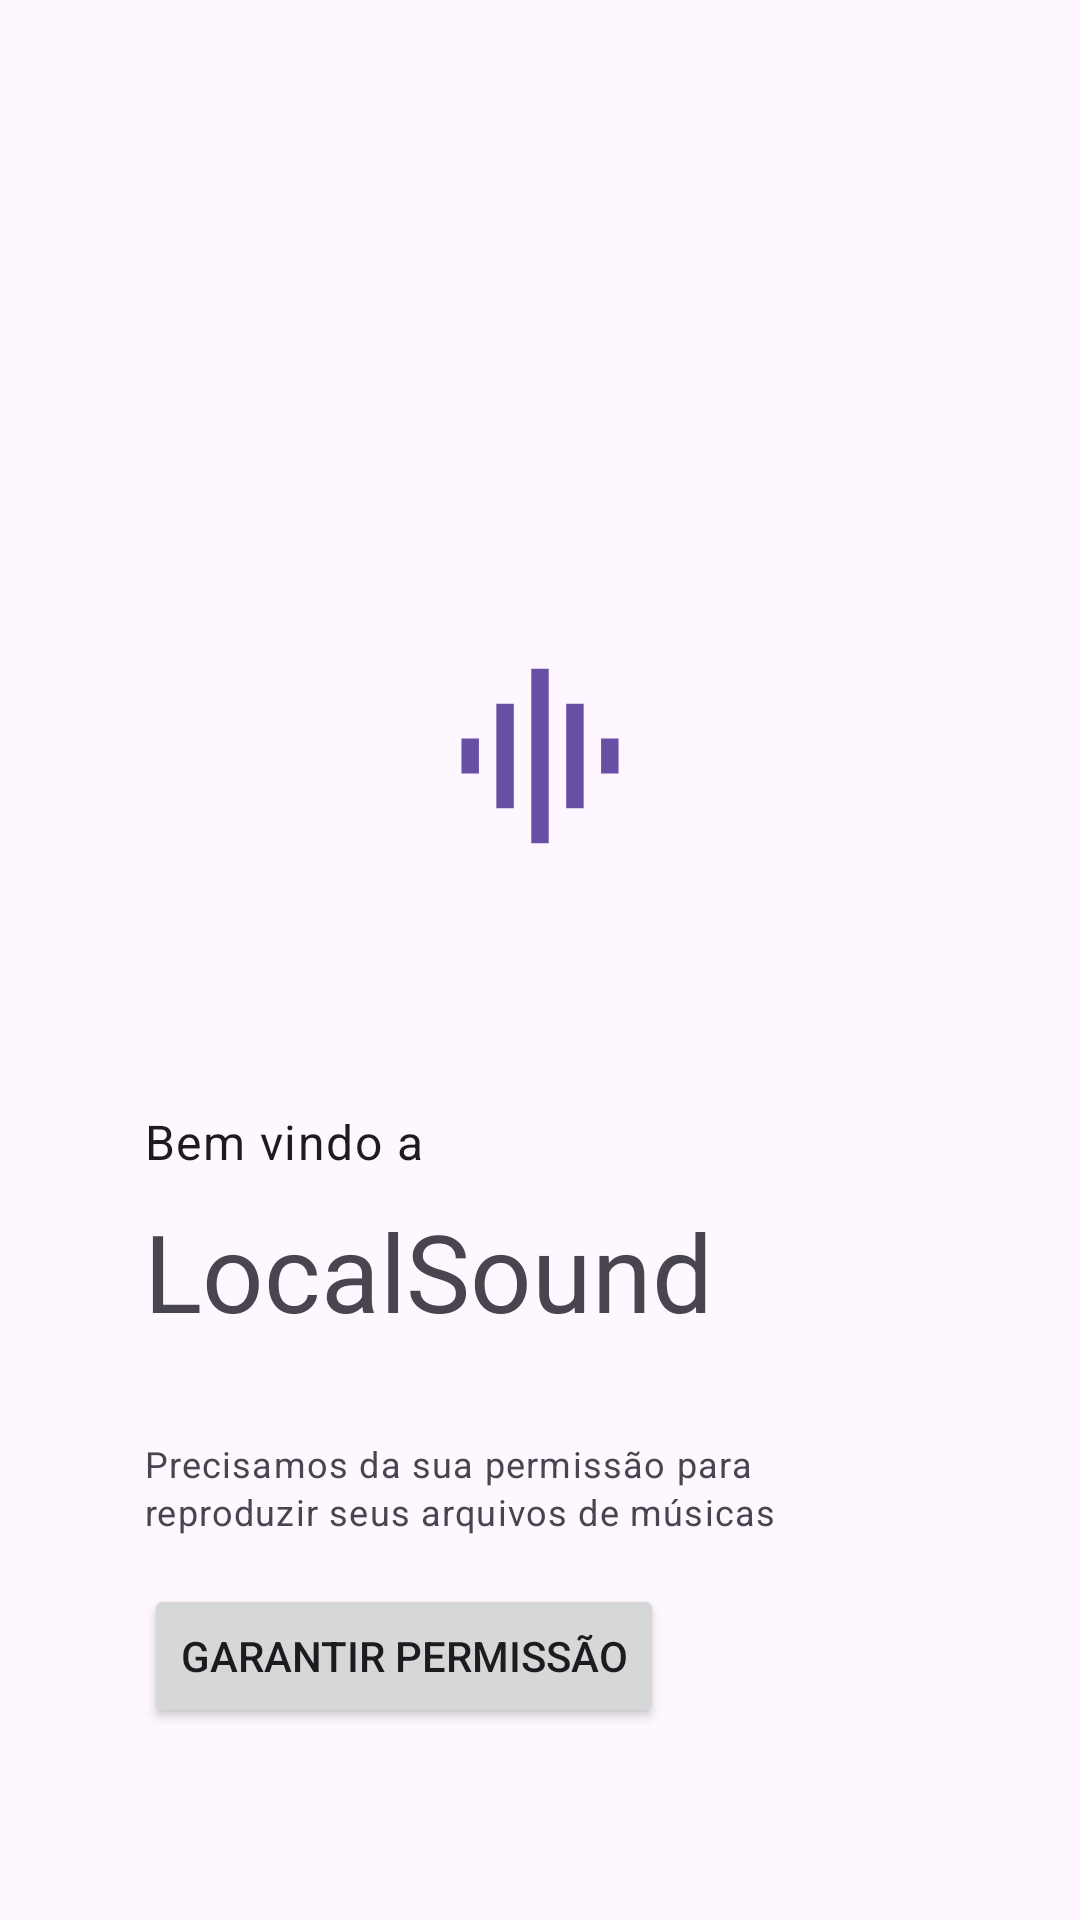

Produce the Android XML layout that renders to this screen, including the resource entries it uses.
<!-- AndroidManifest.xml: application theme Theme.LocalSound -->
<!-- res/layout/fragment_request_read_permission.xml -->
<?xml version="1.0" encoding="utf-8"?>
<FrameLayout xmlns:android="http://schemas.android.com/apk/res/android"
    xmlns:app="http://schemas.android.com/apk/res-auto"
    xmlns:tools="http://schemas.android.com/tools"
    android:layout_width="match_parent"
    android:layout_height="match_parent"
    android:paddingHorizontal="48dp"
    android:paddingVertical="64dp"
    tools:context=".ui.onboarding.RequestReadPermissionFragment">

    <androidx.constraintlayout.widget.ConstraintLayout
        android:layout_width="match_parent"
        android:layout_height="wrap_content"
        android:layout_gravity="center">

        <LinearLayout
            android:layout_width="match_parent"
            android:layout_height="0dp"
            android:gravity="center_horizontal"
            app:layout_constraintDimensionRatio="1:1">

            <ImageView
                android:layout_width="128dp"
                android:layout_height="128dp"
                android:src="@drawable/logo" />
        </LinearLayout>

    </androidx.constraintlayout.widget.ConstraintLayout>

    <LinearLayout
        android:layout_width="match_parent"
        android:layout_height="wrap_content"
        android:layout_gravity="bottom"
        android:orientation="vertical">

        <LinearLayout
            android:layout_width="wrap_content"
            android:layout_height="wrap_content"
            android:layout_marginBottom="32dp"
            android:orientation="vertical">

            <TextView
                style="?attr/textAppearanceBodyLarge"
                android:layout_width="wrap_content"
                android:layout_height="wrap_content"
                android:layout_marginBottom="8dp"
                android:text="Bem vindo a" />

            <TextView
                style="?attr/textAppearanceDisplaySmall"
                android:layout_width="wrap_content"
                android:layout_height="wrap_content"
                android:text="LocalSound" />
        </LinearLayout>

        <LinearLayout
            android:layout_width="wrap_content"
            android:layout_height="wrap_content"
            android:orientation="vertical">

            <TextView
                style="?attr/textAppearanceBodySmall"
                android:layout_width="wrap_content"
                android:layout_height="wrap_content"
                android:layout_marginBottom="16dp"
                android:text="Precisamos da sua permissão para reproduzir seus arquivos de músicas" />

            <Button
                android:id="@+id/request_permission_btn"
                android:layout_width="wrap_content"
                android:layout_height="wrap_content"
                android:text="Garantir permissão"
                app:icon="@drawable/rounded_shield_24dp" />
        </LinearLayout>
    </LinearLayout>
</FrameLayout>
<!-- resources referenced by this layout -->
<resources>
  <!-- drawable logo (drawable) -->
  <vector xmlns:android="http://schemas.android.com/apk/res/android"
      android:width="128dp"
      android:height="128dp"
      android:viewportWidth="128"
      android:viewportHeight="128">
    <path
        android:pathData="M10,0L118,0A10,10 0,0 1,128 10L128,118A10,10 0,0 1,118 128L10,128A10,10 0,0 1,0 118L0,10A10,10 0,0 1,10 0z"
        android:fillColor="#FEF7FF"/>
    <group>
      <clip-path
          android:pathData="M29.09,29.09h69.82v69.82h-69.82z"/>
      <path
          android:pathData="M49.45,81.45V46.55H55.27V81.45H49.45ZM61.09,93.09V34.91H66.91V93.09H61.09ZM37.82,69.82V58.18H43.64V69.82H37.82ZM72.73,81.45V46.55H78.55V81.45H72.73ZM84.36,69.82V58.18H90.18V69.82H84.36Z"
          android:fillColor="#6750A4"/>
    </group>
  </vector>
  <color name="md_theme_primary">#65558F</color>
  <color name="md_theme_onPrimary">#FFFFFF</color>
  <color name="md_theme_primaryContainer">#EADDFF</color>
  <color name="md_theme_onPrimaryContainer">#4F378B</color>
  <color name="md_theme_secondary">#625B71</color>
  <color name="md_theme_onSecondary">#FFFFFF</color>
  <color name="md_theme_secondaryContainer">#E8DEF8</color>
  <color name="md_theme_onSecondaryContainer">#4A4458</color>
  <color name="md_theme_tertiary">#7D5260</color>
  <color name="md_theme_onTertiary">#FFFFFF</color>
  <color name="md_theme_tertiaryContainer">#FFD8E4</color>
  <color name="md_theme_onTertiaryContainer">#633B48</color>
  <color name="md_theme_error">#B3261E</color>
  <color name="md_theme_onError">#FFFFFF</color>
  <color name="md_theme_errorContainer">#F9DEDC</color>
  <color name="md_theme_onErrorContainer">#8C1D18</color>
  <color name="md_theme_background">#FEF7FF</color>
  <color name="md_theme_onBackground">#1D1B20</color>
  <color name="md_theme_surface">#FEF7FF</color>
  <color name="md_theme_onSurface">#1D1B20</color>
  <color name="md_theme_surfaceVariant">#E7E0EC</color>
  <color name="md_theme_onSurfaceVariant">#49454F</color>
  <color name="md_theme_outline">#79747E</color>
  <color name="md_theme_outlineVariant">#CAC4D0</color>
  <color name="md_theme_inverseSurface">#322F35</color>
  <color name="md_theme_inverseOnSurface">#F5EFF7</color>
  <color name="md_theme_inversePrimary">#D0BCFF</color>
  <color name="md_theme_primaryFixed">#EADDFF</color>
  <color name="md_theme_onPrimaryFixed">#21005D</color>
  <color name="md_theme_primaryFixedDim">#D0BCFF</color>
  <color name="md_theme_onPrimaryFixedVariant">#4F378B</color>
  <color name="md_theme_secondaryFixed">#E8DEF8</color>
  <color name="md_theme_onSecondaryFixed">#1D192B</color>
  <color name="md_theme_secondaryFixedDim">#CCC2DC</color>
  <color name="md_theme_onSecondaryFixedVariant">#4A4458</color>
  <color name="md_theme_tertiaryFixed">#FFD8E4</color>
  <color name="md_theme_onTertiaryFixed">#31111D</color>
  <color name="md_theme_tertiaryFixedDim">#EFB8C8</color>
  <color name="md_theme_onTertiaryFixedVariant">#633B48</color>
  <color name="md_theme_surfaceDim">#DED8E1</color>
  <color name="md_theme_surfaceBright">#FEF7FF</color>
  <color name="md_theme_surfaceContainerLowest">#FFFFFF</color>
  <color name="md_theme_surfaceContainerLow">#F7F2FA</color>
  <color name="md_theme_surfaceContainer">#F3EDF7</color>
  <color name="md_theme_surfaceContainerHigh">#ECE6F0</color>
  <color name="md_theme_surfaceContainerHighest">#E6E0E9</color>
</resources>
